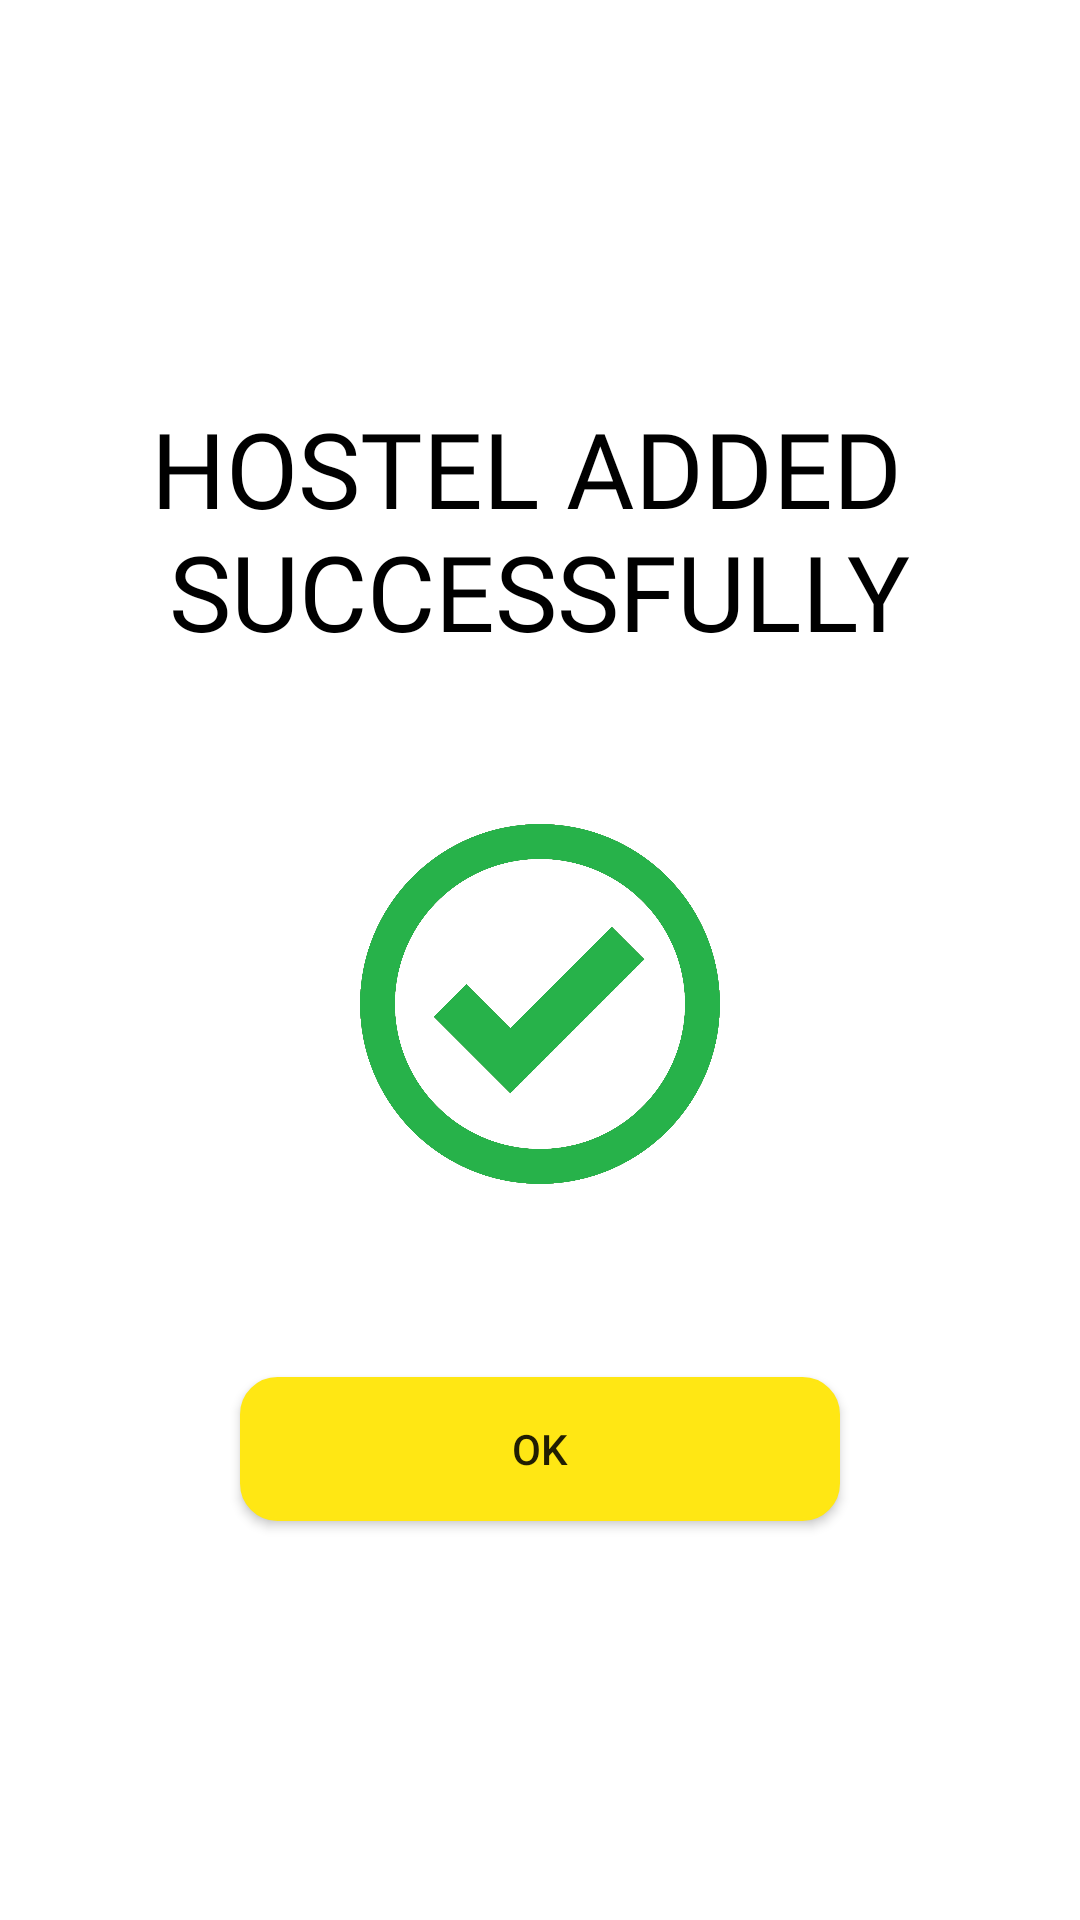

Reconstruct the res/layout file that produces this screen, plus the resources it refers to.
<!-- AndroidManifest.xml: application theme Theme.HostelLocator -->
<!-- res/layout/activity_warden_hostel_added_successfully.xml -->
<?xml version="1.0" encoding="utf-8"?>
<LinearLayout xmlns:android="http://schemas.android.com/apk/res/android"
    xmlns:app="http://schemas.android.com/apk/res-auto"
    xmlns:tools="http://schemas.android.com/tools"
    android:layout_width="match_parent"
    android:background="@color/white"
    android:layout_height="match_parent"
    android:padding="15dp"
    android:layout_gravity="center"
    android:gravity="center"
    android:orientation="vertical"
    tools:context=".HostelOwner.HostelAddedSuccessfully">

    <LinearLayout
        android:layout_width="match_parent"
        android:layout_height="match_parent"
        android:gravity="center"
        android:padding="20dp"
        android:orientation="vertical">


        <TextView
            android:layout_width="wrap_content"
            android:layout_height="wrap_content"
            android:text="@string/hosteladdedsuccessfully"
            android:textColor="@color/black"
            android:textSize="35sp"
            android:fontFamily="@font/impact"
            android:textAllCaps="true"
            android:textAlignment="center"
            android:gravity="center"/>

        <TextView
            android:id="@+id/emailtext"
            android:layout_width="wrap_content"
            android:layout_height="wrap_content"
            tools:text="@string/hosteladdedsuccessfullydesc"
            android:textSize="18sp"
            android:layout_marginTop="10dp"
            android:fontFamily="@font/itim_regular"
            android:textAlignment="center"
            android:gravity="center"/>
        <ImageView
            android:layout_width="120dp"
            android:layout_height="120dp"
            android:layout_margin="20dp"
            android:src="@drawable/checked_image"/>

        <TextView
            android:layout_width="wrap_content"
            android:layout_height="wrap_content"
            android:text=""
            android:textColor="@color/black"
            android:textSize="18sp"
            android:fontFamily="@font/varelaround_regular"
            android:textAlignment="center"
            android:gravity="center"/>

        <Button
            android:layout_width="200dp"
            android:layout_height="wrap_content"
            android:text="@string/ok"
            android:background="@drawable/yellow_filled_border_button"
            android:layout_marginTop="20dp"
            android:onClick="gotoHostellist"
            />
    </LinearLayout>

</LinearLayout>
<!-- resources referenced by this layout -->
<resources>
  <color name="black">#FF000000</color>
  <color name="white">#FFFFFFFF</color>
  <!-- drawable checked_image: png bitmap (drawable-mdpi, 22161 bytes) -->
  <!-- drawable yellow_filled_border_button (drawable) -->
  <?xml version="1.0" encoding="utf-8"?>
  <shape xmlns:android="http://schemas.android.com/apk/res/android"
      android:shape="rectangle">
      <solid android:color="@color/colorPrimary" />
      <stroke
          android:width="1dp"
          android:color="@color/colorPrimary" />
      <corners android:radius="12dp" />
  
  
  </shape>
  <string name="hosteladdedsuccessfully">Hostel Added \nSuccessfully</string>
  <string name="hosteladdedsuccessfullydesc">Your hostel information has been added successfully to the database, No everyone can see you hostel</string>
  <string name="ok">OK</string>
  <style name="Theme.HostelLocator" parent="Theme.MaterialComponents.Light.NoActionBar.Bridge">
          
          <item name="colorPrimary">@color/colorPrimary</item>
          <item name="colorPrimaryVariant">@color/colorPrimaryDark</item>
          <item name="colorOnPrimary">@color/colorAccent</item>
          
          <item name="colorSecondary">@color/teal_200</item>
          <item name="colorSecondaryVariant">@color/colorPrimaryDark</item>
          <item name="colorOnSecondary">@color/black</item>
          
          <item name="android:statusBarColor" tools:targetApi="l">?attr/colorPrimaryVariant</item>
          
      </style>
  <color name="colorPrimary">#FFE714</color>
  <color name="colorPrimaryDark">#FBAC36</color>
  <color name="colorAccent">#160440</color>
  <color name="teal_200">#EAEDED</color>
</resources>
